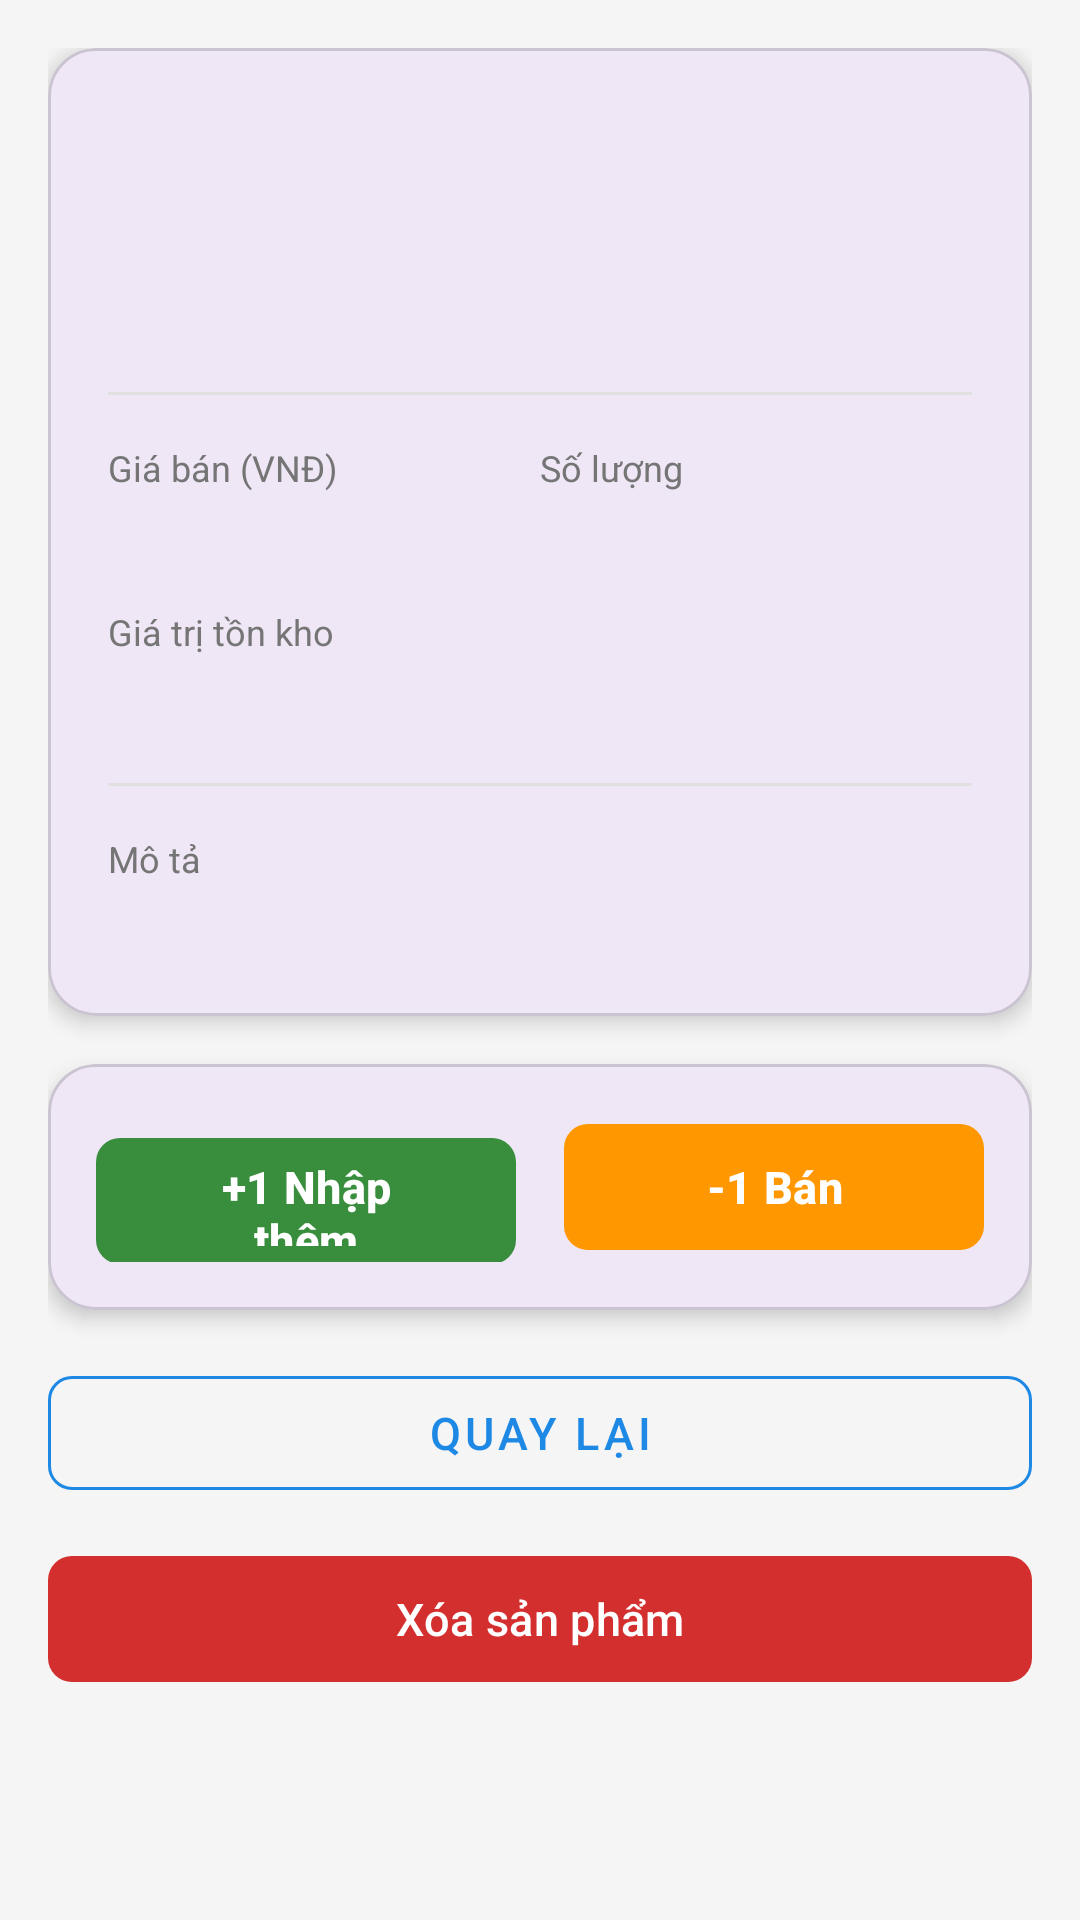

Android layout source for this screen:
<!-- AndroidManifest.xml: application theme Theme.Quanlykhohang -->
<!-- res/layout/activity_product_detail.xml -->
<?xml version="1.0" encoding="utf-8"?>
<ScrollView xmlns:android="http://schemas.android.com/apk/res/android"
    xmlns:app="http://schemas.android.com/apk/res-auto"
    xmlns:tools="http://schemas.android.com/tools"
    android:layout_width="match_parent"
    android:layout_height="match_parent"
    android:background="@color/gray_bg"
    android:fillViewport="true">

    <LinearLayout
        android:layout_width="match_parent"
        android:layout_height="wrap_content"
        android:orientation="vertical"
        android:padding="16dp">

        
        <com.google.android.material.card.MaterialCardView
            android:layout_width="match_parent"
            android:layout_height="wrap_content"
            android:layout_marginBottom="16dp"
            app:cardCornerRadius="16dp"
            app:cardElevation="4dp">

            <LinearLayout
                android:layout_width="match_parent"
                android:layout_height="wrap_content"
                android:orientation="vertical"
                android:padding="20dp">

                <LinearLayout
                    android:layout_width="match_parent"
                    android:layout_height="wrap_content"
                    android:gravity="center_vertical"
                    android:orientation="horizontal">

                    <TextView
                        android:id="@+id/tvDetailName"
                        android:layout_width="0dp"
                        android:layout_height="wrap_content"
                        android:layout_weight="1"
                        android:textColor="@color/black"
                        android:textSize="22sp"
                        android:textStyle="bold"
                        tools:text="Chuột không dây" />

                    <TextView
                        android:id="@+id/tvDetailLowStockWarning"
                        android:layout_width="wrap_content"
                        android:layout_height="wrap_content"
                        android:background="@drawable/bg_low_stock_badge"
                        android:paddingHorizontal="10dp"
                        android:paddingVertical="4dp"
                        android:text="@string/low_stock_warning"
                        android:textColor="@color/badge_low_stock_text"
                        android:textSize="13sp"
                        android:textStyle="bold"
                        android:visibility="gone"
                        tools:visibility="visible" />
                </LinearLayout>

                <TextView
                    android:id="@+id/tvDetailCategory"
                    android:layout_width="wrap_content"
                    android:layout_height="wrap_content"
                    android:layout_marginTop="6dp"
                    android:textColor="@color/gray_text"
                    android:textSize="15sp"
                    tools:text="Loại: Điện tử" />

                <TextView
                    android:id="@+id/tvDetailStatus"
                    android:layout_width="wrap_content"
                    android:layout_height="wrap_content"
                    android:layout_marginTop="4dp"
                    android:textColor="@color/green_success"
                    android:textSize="14sp"
                    tools:text="Trạng thái: Đang kinh doanh" />

                <View
                    android:layout_width="match_parent"
                    android:layout_height="1dp"
                    android:layout_marginVertical="16dp"
                    android:background="#E0E0E0" />

                
                <LinearLayout
                    android:layout_width="match_parent"
                    android:layout_height="wrap_content"
                    android:orientation="horizontal">

                    <LinearLayout
                        android:layout_width="0dp"
                        android:layout_height="wrap_content"
                        android:layout_weight="1"
                        android:orientation="vertical">

                        <TextView
                            android:layout_width="wrap_content"
                            android:layout_height="wrap_content"
                            android:text="@string/price"
                            android:textColor="@color/gray_text"
                            android:textSize="12sp" />

                        <TextView
                            android:id="@+id/tvDetailPrice"
                            android:layout_width="wrap_content"
                            android:layout_height="wrap_content"
                            android:layout_marginTop="2dp"
                            android:textColor="@color/primary"
                            android:textSize="18sp"
                            android:textStyle="bold"
                            tools:text="150.000 đ" />
                    </LinearLayout>

                    <LinearLayout
                        android:layout_width="0dp"
                        android:layout_height="wrap_content"
                        android:layout_weight="1"
                        android:orientation="vertical">

                        <TextView
                            android:layout_width="wrap_content"
                            android:layout_height="wrap_content"
                            android:text="@string/quantity"
                            android:textColor="@color/gray_text"
                            android:textSize="12sp" />

                        <TextView
                            android:id="@+id/tvDetailQuantity"
                            android:layout_width="wrap_content"
                            android:layout_height="wrap_content"
                            android:layout_marginTop="2dp"
                            android:textColor="@color/black"
                            android:textSize="18sp"
                            android:textStyle="bold"
                            tools:text="20" />
                    </LinearLayout>

                </LinearLayout>

                <LinearLayout
                    android:layout_width="match_parent"
                    android:layout_height="wrap_content"
                    android:layout_marginTop="12dp"
                    android:orientation="vertical">

                    <TextView
                        android:layout_width="wrap_content"
                        android:layout_height="wrap_content"
                        android:text="Giá trị tồn kho"
                        android:textColor="@color/gray_text"
                        android:textSize="12sp" />

                    <TextView
                        android:id="@+id/tvDetailStockValue"
                        android:layout_width="wrap_content"
                        android:layout_height="wrap_content"
                        android:layout_marginTop="2dp"
                        android:textColor="@color/black"
                        android:textSize="18sp"
                        android:textStyle="bold"
                        tools:text="3.000.000 đ" />
                </LinearLayout>

                <View
                    android:layout_width="match_parent"
                    android:layout_height="1dp"
                    android:layout_marginVertical="16dp"
                    android:background="#E0E0E0" />

                
                <TextView
                    android:layout_width="wrap_content"
                    android:layout_height="wrap_content"
                    android:text="@string/description"
                    android:textColor="@color/gray_text"
                    android:textSize="12sp" />

                <TextView
                    android:id="@+id/tvDetailDescription"
                    android:layout_width="match_parent"
                    android:layout_height="wrap_content"
                    android:layout_marginTop="4dp"
                    android:textColor="@color/black"
                    android:textSize="15sp"
                    tools:text="Chuột không dây chất lượng cao" />

            </LinearLayout>

        </com.google.android.material.card.MaterialCardView>

        
        <com.google.android.material.card.MaterialCardView
            android:layout_width="match_parent"
            android:layout_height="wrap_content"
            android:layout_marginBottom="16dp"
            app:cardCornerRadius="16dp"
            app:cardElevation="4dp">

            <LinearLayout
                android:layout_width="match_parent"
                android:layout_height="wrap_content"
                android:orientation="horizontal"
                android:padding="16dp">

                <com.google.android.material.button.MaterialButton
                    android:id="@+id/btnAddOne"
                    android:layout_width="0dp"
                    android:layout_height="50dp"
                    android:layout_marginEnd="8dp"
                    android:layout_weight="1"
                    android:text="@string/add_one"
                    android:textSize="15sp"
                    android:textStyle="bold"
                    app:backgroundTint="@color/green_success"
                    app:cornerRadius="8dp" />

                <com.google.android.material.button.MaterialButton
                    android:id="@+id/btnSellOne"
                    android:layout_width="0dp"
                    android:layout_height="50dp"
                    android:layout_marginStart="8dp"
                    android:layout_weight="1"
                    android:text="@string/sell_one"
                    android:textSize="15sp"
                    android:textStyle="bold"
                    app:backgroundTint="@color/accent"
                    app:cornerRadius="8dp" />

            </LinearLayout>

        </com.google.android.material.card.MaterialCardView>

        
        <LinearLayout
            android:layout_width="match_parent"
            android:layout_height="wrap_content"
            android:orientation="vertical">

            <com.google.android.material.button.MaterialButton
                android:id="@+id/btnBack"
                style="@style/Widget.MaterialComponents.Button.OutlinedButton"
                android:layout_width="match_parent"
                android:layout_height="50dp"
                android:layout_marginBottom="12dp"
                android:text="@string/back"
                android:textColor="@color/primary"
                android:textSize="15sp"
                app:cornerRadius="8dp"
                app:strokeColor="@color/primary" />

            <com.google.android.material.button.MaterialButton
                android:id="@+id/btnDeleteProduct"
                android:layout_width="match_parent"
                android:layout_height="50dp"
                android:text="@string/delete"
                android:textSize="15sp"
                app:backgroundTint="@color/red_warning"
                app:cornerRadius="8dp" />

        </LinearLayout>

    </LinearLayout>
</ScrollView>
<!-- resources referenced by this layout -->
<resources>
  <color name="accent">#FF9800</color>
  <color name="badge_low_stock_text">#C62828</color>
  <color name="black">#FF000000</color>
  <color name="gray_bg">#F5F5F5</color>
  <color name="gray_text">#757575</color>
  <color name="green_success">#388E3C</color>
  <color name="primary">#1E88E5</color>
  <color name="red_warning">#D32F2F</color>
  <!-- drawable bg_low_stock_badge (drawable) -->
  <?xml version="1.0" encoding="utf-8"?>
  <shape xmlns:android="http://schemas.android.com/apk/res/android"
      android:shape="rectangle">
      <solid android:color="@color/badge_low_stock_bg" />
      <corners android:radius="6dp" />
      <stroke
          android:width="1dp"
          android:color="@color/badge_low_stock_text" />
  </shape>
  <string name="add_one">+1 Nhập thêm</string>
  <string name="back">Quay lại</string>
  <string name="delete">Xóa sản phẩm</string>
  <string name="description">Mô tả</string>
  <string name="low_stock_warning">Sắp hết hàng!</string>
  <string name="price">Giá bán (VNĐ)</string>
  <string name="quantity">Số lượng</string>
  <string name="sell_one">-1 Bán</string>
  <style name="Theme.Quanlykhohang" parent="Base.Theme.Quanlykhohang" />
  <color name="badge_low_stock_bg">#FFEBEE</color>
  <style name="Base.Theme.Quanlykhohang" parent="Theme.Material3.DayNight.NoActionBar">
          
          
      </style>
</resources>
